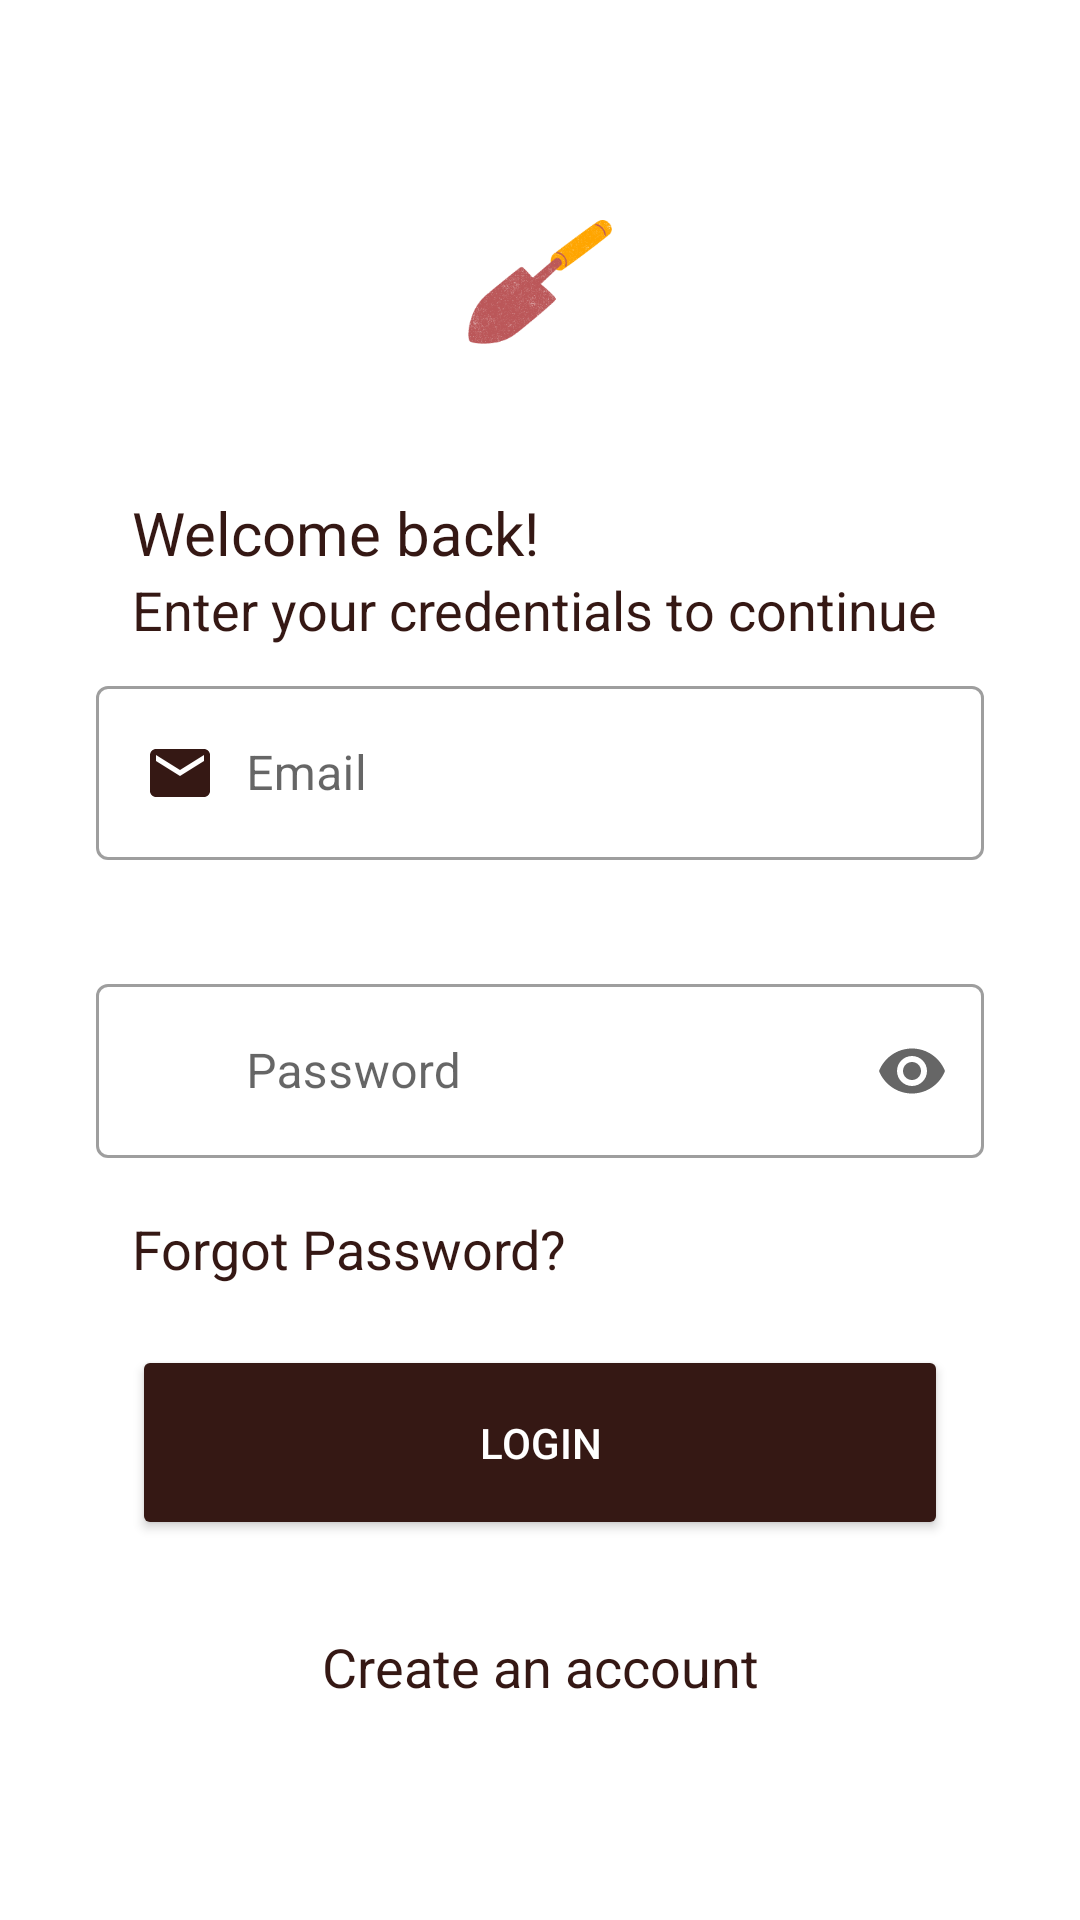

Here is an Android app screen rendered from its layout file. Give the layout XML and the strings, colors and styles it references.
<!-- AndroidManifest.xml: application theme Theme.KamhomeTools -->
<!-- res/layout/activity_login.xml -->
<?xml version="1.0" encoding="utf-8"?>
<ScrollView
    xmlns:android="http://schemas.android.com/apk/res/android"
    xmlns:app="http://schemas.android.com/apk/res-auto"
    xmlns:tools="http://schemas.android.com/tools"
    android:layout_width="match_parent"
    android:layout_height="match_parent"
    android:orientation="vertical"
    android:gravity="center"
    android:background="@color/white"
    tools:context=".Login">

    <LinearLayout
        android:layout_width="match_parent"
        android:layout_height="wrap_content"
        android:orientation="vertical"
        android:layout_gravity="center_horizontal"
        android:padding="24dp">

        <ImageView
            android:id="@+id/imageView2"
            android:layout_width="match_parent"
            android:layout_height="120dp"
            android:layout_marginTop="10dp"
            android:src="@drawable/logo2" />

        <TextView
            android:id="@+id/textView2"
            android:layout_width="match_parent"
            android:layout_height="wrap_content"
            android:text="@string/login_title1"
            android:layout_marginTop="10dp"
            android:textColor="@color/maroon"
            android:layout_marginLeft="20dp"
            android:layout_marginRight="20dp"
            android:textSize="20sp"
            />

        <TextView
            android:id="@+id/textView3"
            android:layout_width="match_parent"
            android:layout_height="wrap_content"
            android:text="@string/login_title2"
            android:layout_marginLeft="20dp"
            android:layout_marginRight="20dp"
            android:textColor="@color/maroon"
            android:textSize="18sp"/>

        <com.google.android.material.textfield.TextInputLayout
            style="@style/Widget.MaterialComponents.TextInputLayout.OutlinedBox"
            android:layout_width="match_parent"
            android:layout_height="wrap_content"
            android:layout_marginTop="0dp"
            android:padding="8dp"
            android:hint="Email"
            android:textColor="@color/maroon">

            <com.google.android.material.textfield.TextInputEditText
                android:id="@+id/login_email"
                android:layout_width="match_parent"
                android:layout_height="wrap_content"
                android:drawablePadding="10dp"
                android:drawableLeft="@drawable/email"
                />
        </com.google.android.material.textfield.TextInputLayout>

        <com.google.android.material.textfield.TextInputLayout
            style="@style/Widget.MaterialComponents.TextInputLayout.OutlinedBox"
            android:layout_width="match_parent"
            android:layout_height="wrap_content"
            android:layout_marginTop="20dp"
            android:padding="8dp"
            android:hint="Password"
            app:endIconMode="password_toggle"
            android:textColor="@color/maroon">

            <com.google.android.material.textfield.TextInputEditText
                android:id="@+id/login_password"
                android:layout_width="match_parent"
                android:layout_height="wrap_content"
                android:inputType="textPassword"
                android:drawablePadding="10dp"
                android:drawableLeft="@drawable/password"/>
        </com.google.android.material.textfield.TextInputLayout>


        <TextView
            android:id="@+id/forgot"
            android:layout_width="match_parent"
            android:layout_height="wrap_content"
            android:layout_marginLeft="20dp"
            android:layout_marginTop="10dp"
            android:layout_marginRight="20dp"
            android:text="@string/forgot_password"
            android:textColor="@color/maroon"
            android:textSize="18sp" />

        <Button
            android:id="@+id/login_button"
            android:layout_width="match_parent"
            android:layout_height="65dp"
            android:layout_margin="20dp"
            android:layout_marginTop="10dp"
            android:text="LOGIN"
            android:textColor="@color/white"
            android:backgroundTint="@color/maroon"/>

        <TextView
            android:id="@+id/signupRedirectText"
            android:layout_width="match_parent"
            android:layout_height="wrap_content"
            android:text="@string/account"
            android:layout_marginTop="10dp"
            android:textAlignment="center"
            android:layout_marginLeft="20dp"
            android:textColor="@color/maroon"
            android:layout_marginRight="20dp"
            android:textSize="18sp"/>

    </LinearLayout>



</ScrollView>
<!-- resources referenced by this layout -->
<resources>
  <color name="maroon">#351814</color>
  <color name="white">#FFFFFFFF</color>
  <!-- drawable email (drawable) -->
  <vector android:height="24dp" android:tint="#351814"
      android:viewportHeight="24" android:viewportWidth="24"
      android:width="24dp" xmlns:android="http://schemas.android.com/apk/res/android">
      <path android:fillColor="@android:color/white" android:pathData="M20,4L4,4c-1.1,0 -1.99,0.9 -1.99,2L2,18c0,1.1 0.9,2 2,2h16c1.1,0 2,-0.9 2,-2L22,6c0,-1.1 -0.9,-2 -2,-2zM20,8l-8,5 -8,-5L4,6l8,5 8,-5v2z"/>
  </vector>
  <!-- drawable logo2: png bitmap (drawable, 16240 bytes) -->
  <!-- drawable password (drawable) -->
  <vector android:height="24dp" android:tint="#351814"
      android:viewportHeight="24" android:viewportWidth="24"
      android:width="24dp" xmlns:android="http://schemas.android.com/apk/res/android">
      <path android:fillColor="@android:color/white" android:pathData="M18,8h-1L17,6c0,-2.76 -2.24,-5 -5,-5S7,3.24 7,6v2L6,8c-1.1,0 -2,0.9 -2,2v10c0,1.1 0.9,2 2,2h12c1.1,0 2,-0.9 2,-2L20,10c0,-1.1 -0.9,-2 -2,-2zM12,17c-1.1,0 -2,-0.9 -2,-2s0.9,-2 2,-2 2,0.9 2,2 -0.9,2 -2,2zM15.1,8L8.9,8L8.9,6c0,-1.71 1.39,-3.1 3.1,-3.1 1.71,0 3.1,1.39 3.1,3.1v2z"/>
  </vector>
  <string name="account">Create an account</string>
  <string name="forgot_password">Forgot Password?</string>
  <string name="login_title1">Welcome back!</string>
  <string name="login_title2">Enter your credentials to continue</string>
  <style name="Theme.KamhomeTools" parent="Theme.MaterialComponents.DayNight.NoActionBar">
          
          <item name="colorPrimary">@color/maroon</item>
          <item name="colorPrimaryVariant">@color/maroon</item>
          <item name="colorOnPrimary">@color/white</item>
          
          <item name="colorSecondary">@color/maroon</item>
          <item name="colorSecondaryVariant">@color/maroon</item>
          <item name="colorOnSecondary">@color/white</item>
          
          <item name="android:statusBarColor" tools:targetApi="l">?attr/colorPrimaryVariant</item>
          
      </style>
</resources>
